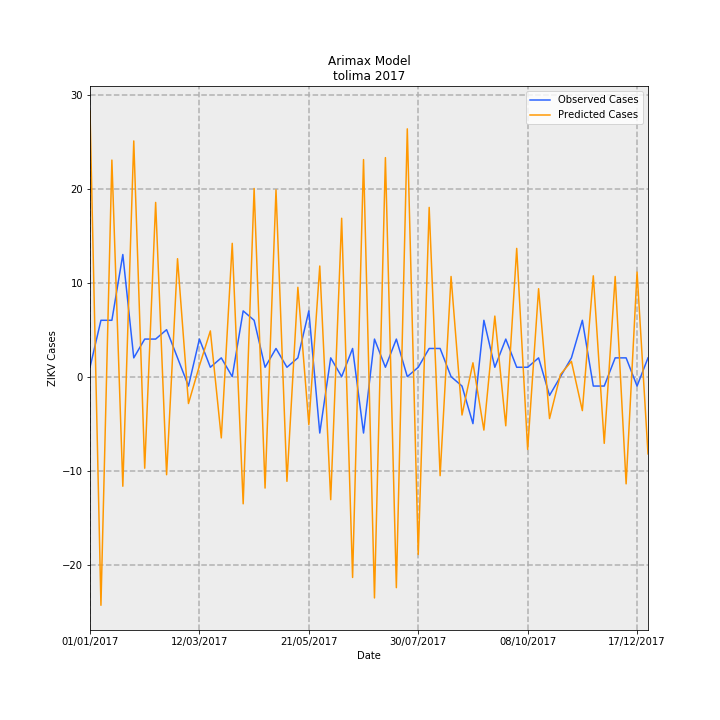

Source data for this figure (header and first rows):
Date, predictions_incidence, observed_incidence, Predicted Cases, Observed Cases, error
01/01/2017, 2.007, 0.07101, 28.26, 1.0, 27.26
08/01/2017, -1.728, 0.4261, -24.33, 6.0, -30.33
15/01/2017, 1.637, 0.4261, 23.05, 6.0, 17.05
22/01/2017, -0.8282, 0.9231, -11.66, 13.0, -24.66
29/01/2017, 1.781, 0.142, 25.09, 2.0, 23.09
05/02/2017, -0.6919, 0.284, -9.743, 4.0, -13.74
12/02/2017, 1.317, 0.284, 18.54, 4.0, 14.54
19/02/2017, -0.741, 0.355, -10.43, 5.0, -15.43
26/02/2017, 0.8915, 0.142, 12.56, 2.0, 10.56
05/03/2017, -0.203, -0.07101, -2.859, -1.0, -1.859
12/03/2017, 0.08198, 0.284, 1.155, 4.0, -2.845
19/03/2017, 0.3458, 0.07101, 4.869, 1.0, 3.869
26/03/2017, -0.4629, 0.142, -6.519, 2.0, -8.519
02/04/2017, 1.008, 0.0, 14.19, 0.0, 14.19
09/04/2017, -0.9609, 0.4971, -13.53, 7, -20.53
16/04/2017, 1.422, 0.4261, 20.03, 6.0, 14.03
23/04/2017, -0.8421, 0.07101, -11.86, 1.0, -12.86
30/04/2017, 1.412, 0.213, 19.88, 3.0, 16.88
07/05/2017, -0.7911, 0.07101, -11.14, 1.0, -12.14
14/05/2017, 0.6754, 0.142, 9.511, 2.0, 7.511
21/05/2017, -0.3629, 0.4971, -5.111, 7, -12.11
28/05/2017, 0.8362, -0.4261, 11.78, -6.0, 17.78
04/06/2017, -0.9296, 0.142, -13.09, 2.0, -15.09
11/06/2017, 1.197, 0.0, 16.86, 0.0, 16.86
18/06/2017, -1.517, 0.213, -21.37, 3.0, -24.37
25/06/2017, 1.641, -0.4261, 23.1, -6.0, 29.1
02/07/2017, -1.672, 0.284, -23.55, 4.0, -27.55
09/07/2017, 1.655, 0.07101, 23.31, 1.0, 22.31
16/07/2017, -1.595, 0.284, -22.46, 4.0, -26.46
23/07/2017, 1.873, 0.0, 26.38, 0.0, 26.38
30/07/2017, -1.344, 0.07101, -18.92, 1.0, -19.92
06/08/2017, 1.279, 0.213, 18.01, 3.0, 15.01
13/08/2017, -0.7485, 0.213, -10.54, 3.0, -13.54
20/08/2017, 0.7571, 0.0, 10.66, 0.0, 10.66
27/08/2017, -0.2898, -0.07101, -4.082, -1.0, -3.082
03/09/2017, 0.1048, -0.355, 1.475, -5.0, 6.475
10/09/2017, -0.4037, 0.4261, -5.685, 6.0, -11.69
17/09/2017, 0.4578, 0.07101, 6.447, 1.0, 5.447
24/09/2017, -0.3713, 0.284, -5.229, 4.0, -9.229
01/10/2017, 0.9693, 0.07101, 13.65, 1.0, 12.65
08/10/2017, -0.55, 0.07101, -7.746, 1.0, -8.746
15/10/2017, 0.6648, 0.142, 9.362, 2.0, 7.362
22/10/2017, -0.3166, -0.142, -4.458, -2.0, -2.458
29/10/2017, 0.01675, 0.0, 0.2359, 0.0, 0.2359
05/11/2017, 0.1157, 0.142, 1.629, 2.0, -0.3711
12/11/2017, -0.2568, 0.4261, -3.616, 6.0, -9.616
19/11/2017, 0.762, -0.07101, 10.73, -1.0, 11.73
26/11/2017, -0.504, -0.07101, -7.097, -1.0, -6.097
03/12/2017, 0.7571, 0.142, 10.66, 2.0, 8.662
10/12/2017, -0.8101, 0.142, -11.41, 2.0, -13.41
17/12/2017, 0.7902, -0.07101, 11.13, -1.0, 12.13
24/12/2017, -0.5836, 0.142, -8.219, 2.0, -10.22
